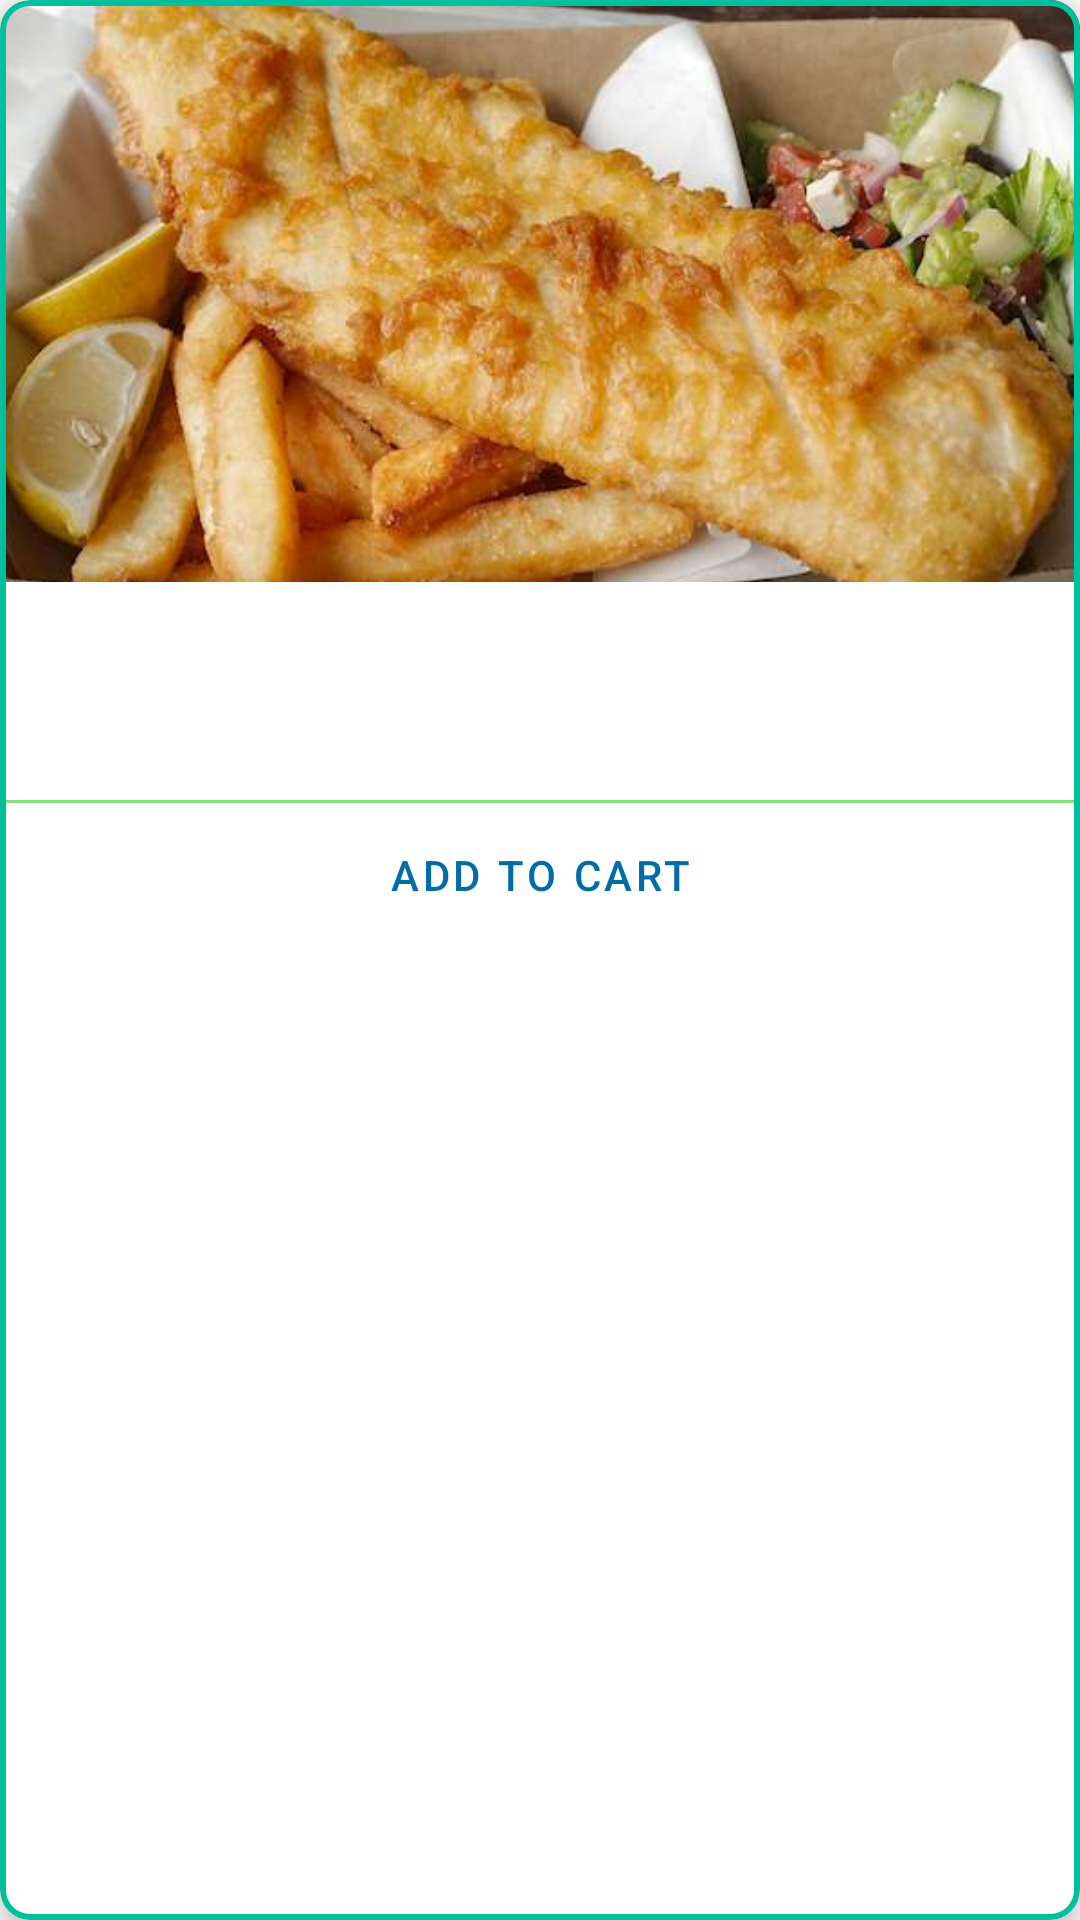

Produce the Android XML layout that renders to this screen, including the resource entries it uses.
<!-- AndroidManifest.xml: application theme JWCTheme -->
<!-- res/layout/product.xml -->
<?xml version="1.0" encoding="utf-8"?>
<com.google.android.material.card.MaterialCardView
    xmlns:android="http://schemas.android.com/apk/res/android"
    xmlns:app="http://schemas.android.com/apk/res-auto"

    android:layout_width="match_parent"
    android:layout_height="wrap_content"
    android:layout_marginTop="8dp"
    android:layout_marginBottom="16dp"

    app:cardCornerRadius="10dp"
    app:cardElevation="8dp"
    app:strokeColor="@color/colorAccent"
    app:strokeWidth="2dp">

    <LinearLayout
        android:layout_width="match_parent"
        android:layout_height="wrap_content"
        android:orientation="vertical">

        
        <ImageView
            android:layout_width="match_parent"
            android:layout_height="194dp"
            app:srcCompat="@mipmap/fishnchips"
            android:scaleType="centerCrop"
            />

        <LinearLayout
            android:layout_width="match_parent"
            android:layout_height="wrap_content"
            android:orientation="vertical"
            android:paddingStart="16dp"
            android:paddingLeft="16dp"
            android:paddingEnd="16dp"
            android:paddingRight="16dp"
            android:paddingTop="8dp"
            android:paddingBottom="8dp"
            >

            
            <TextView
                android:id="@+id/product_name"
                android:layout_width="wrap_content"
                android:layout_height="wrap_content"

                android:textAppearance="?attr/textAppearanceHeadline6"
                 />

            <TextView
                android:id="@+id/product_price"
                android:layout_width="wrap_content"
                android:layout_height="wrap_content"
                android:layout_marginTop="8dp"
                android:textAppearance="?attr/textAppearanceBody1"
                android:textColor="?android:attr/textColorSecondary"
                />

        </LinearLayout>

        <View
            android:layout_width="match_parent"
            android:layout_height="1dp"
            android:background="@color/colorAccent1" />

            <com.google.android.material.button.MaterialButton
                android:id="@+id/add_to_cart"
                android:layout_width="match_parent"
                android:layout_height="wrap_content"
                android:text="ADD TO CART"
                android:layout_gravity="end"
                style="?attr/borderlessButtonStyle"
                />

    </LinearLayout>


</com.google.android.material.card.MaterialCardView>
<!-- resources referenced by this layout -->
<resources>
  <color name="colorAccent">#00BF9D</color>
  <color name="colorAccent1">#83E07F</color>
  <!-- mipmap fishnchips: jpg bitmap (mipmap-xxhdpi, 36188 bytes) -->
  <style name="JWCTheme" parent="Theme.MaterialComponents.DayNight">
          
          <item name="colorPrimary">@color/colorPrimary</item>
          <item name="colorPrimaryDark">@color/colorPrimaryDark</item>
          <item name="colorAccent">@color/colorAccent</item>
      </style>
  <color name="colorPrimary">#006DA7</color>
  <color name="colorPrimaryDark">#004080</color>
</resources>
